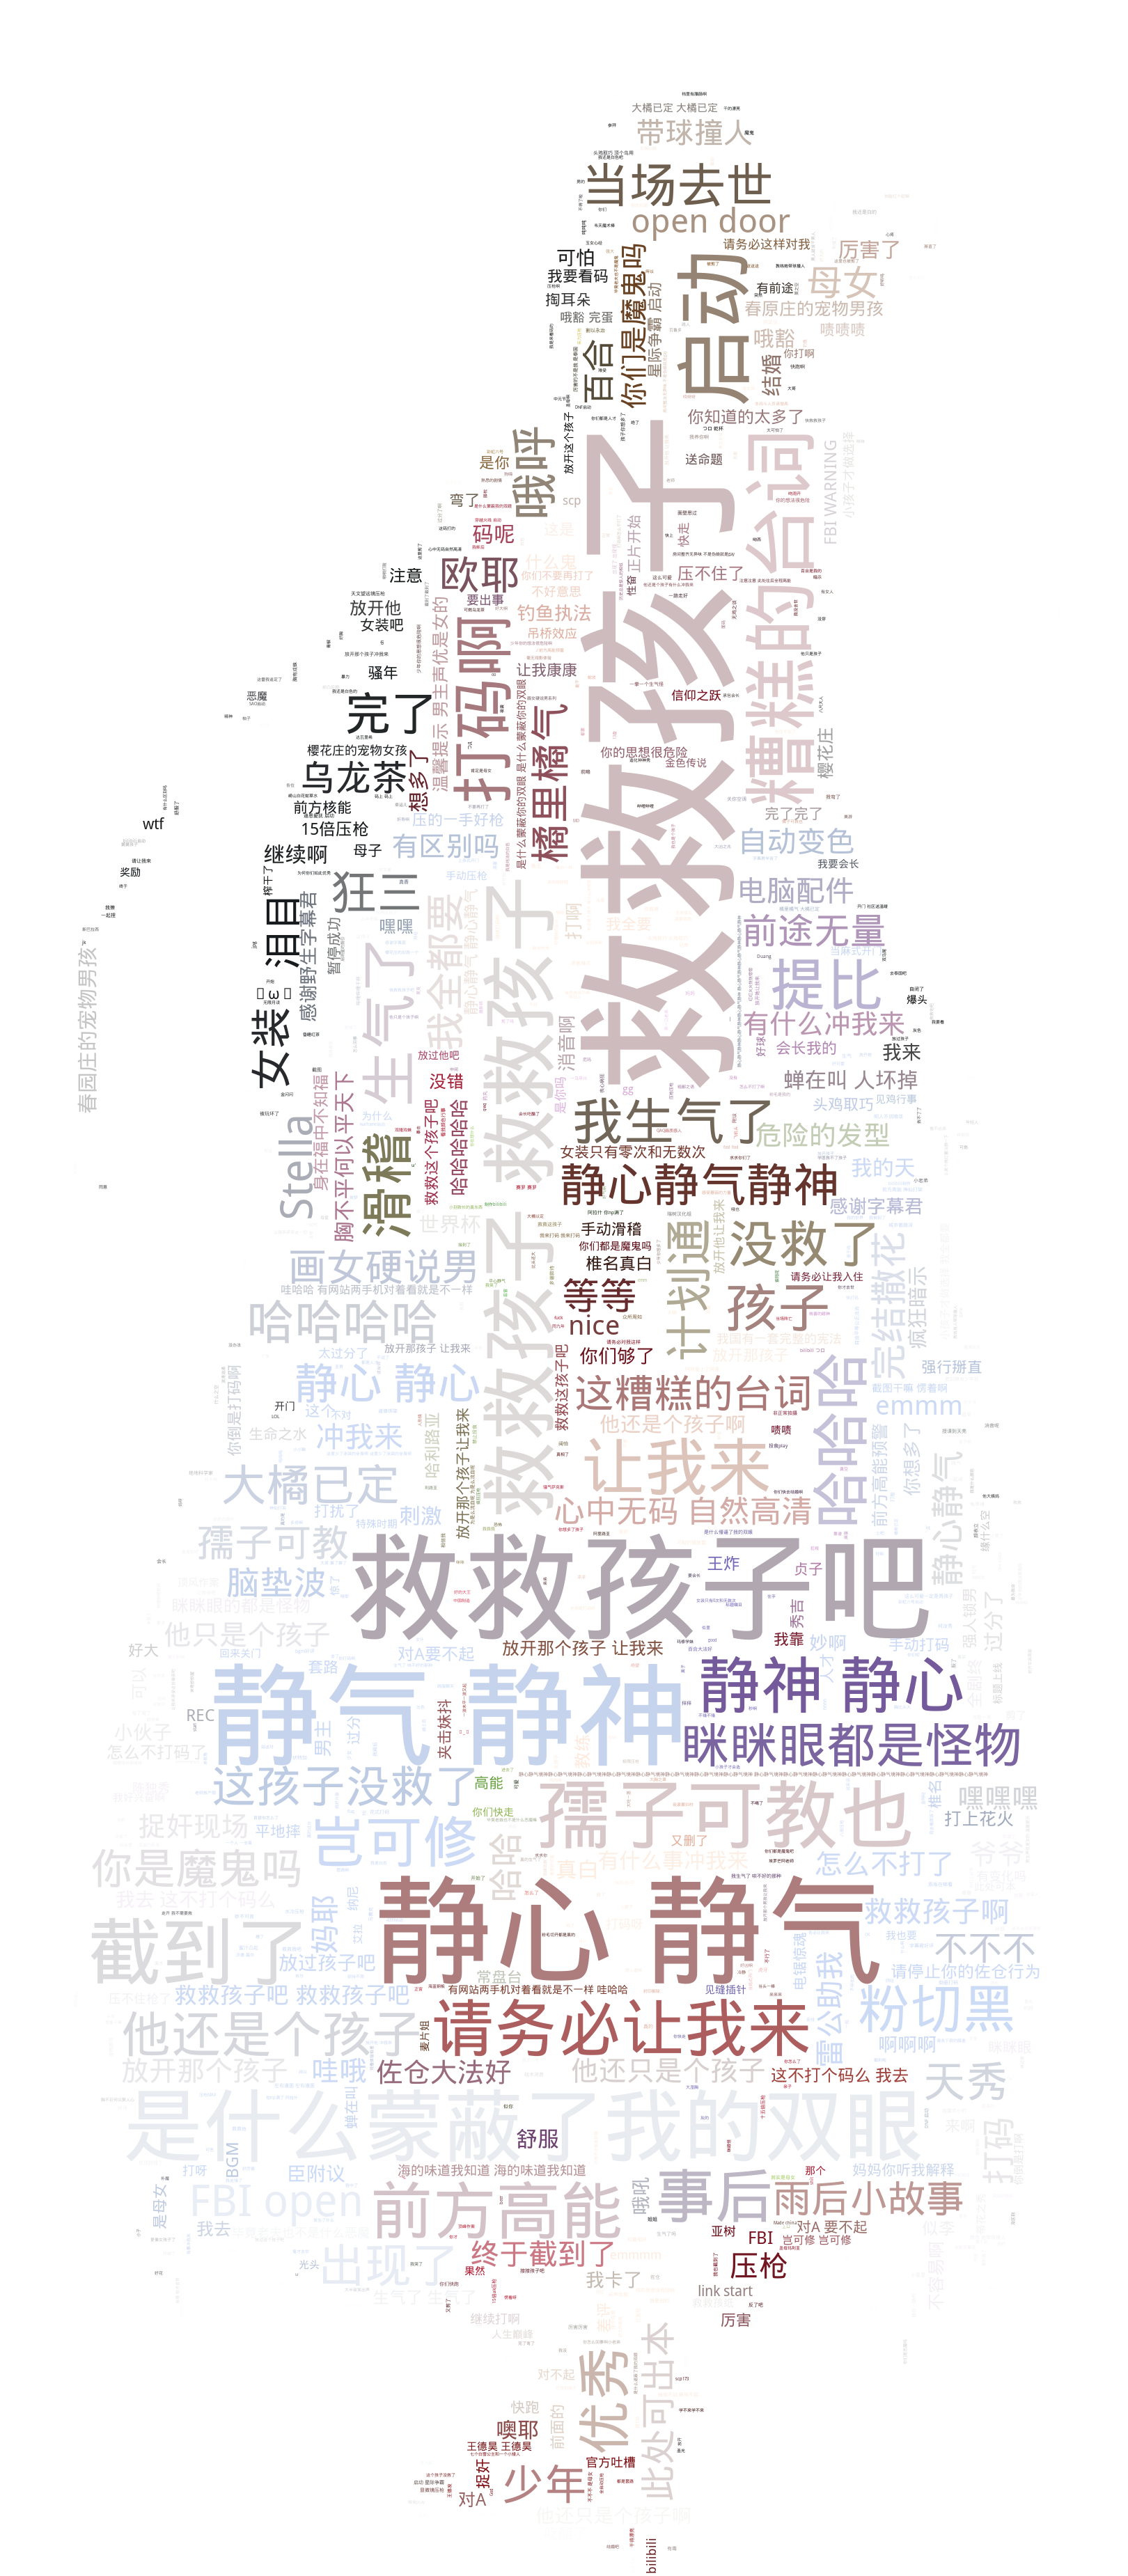

Source code (Python):
from wordcloud import WordCloud,ImageColorGenerator
from scipy.misc import imread
import matplotlib.pyplot as plt 
import jieba
from spider.crawl_bili import BiliBiliDamuSpider


DATA_SOURCE = './spider/damu.txt'
STOPWORDS_SOURCE = './custom_stopwords.txt'
BACK_IMG = './mask/123425917.jpg'



class DrawWordCloud(object):
    """
    Parameters
    -----------
    data_source: 词云数据源 \n
    back_img: mask图片 \n
    stopwords_source: 屏蔽词数据源 \n
    pic: 图片名 \n
    """
    def __init__(self, data_source, back_img, stopwords_source=None, pic='test.png'):
        self.data_source = data_source
        self.back_img = back_img
        self.stopwords_source = stopwords_source
        self.pic = pic

    def make_stopwords(self):
        custom_stopwords = set()
        with open(self.stopwords_source, 'r', encoding='utf-8') as f:
            for line in f.readlines():
                custom_stopwords.add(line.strip('\n'))
        return custom_stopwords

    def start_draw(self):
        back_color = imread(self.back_img)

        wc = WordCloud(
            font_path = './fonts/wqymicrohei.ttf ',
            prefer_horizontal=0.7,
            max_words=1000,
            stopwords=self.make_stopwords(),
            mask=back_color,
            background_color='#fff',
            random_state=50,
            scale=1.5
        )

        with open(self.data_source, 'r', encoding='utf-8') as f:
            text = f.read()

        wc.generate(text)
        # 基于彩色图像生成相应彩色
        image_colors = ImageColorGenerator(back_color)
        # 源
        plt.imshow(wc)
        # 关闭坐标轴
        plt.axis('off')
        # 绘制词云
        plt.figure()
        plt.imshow(wc.recolor(color_func=image_colors))
        plt.axis('off')
        # 保存图片
        wc.to_file(self.pic)


if __name__ == '__main__':
    wc_img = DrawWordCloud(DATA_SOURCE, BACK_IMG, STOPWORDS_SOURCE, pic='new.png')
    wc_img.start_draw()
